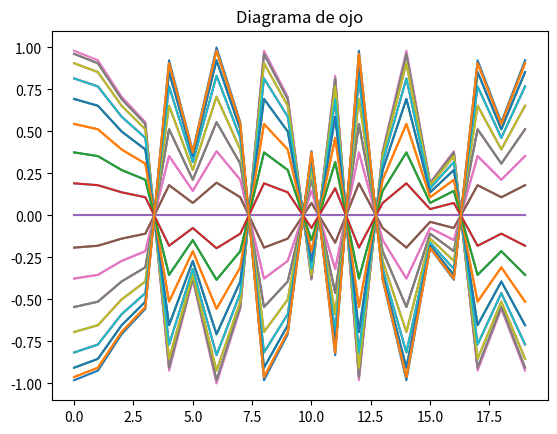

Write Python code to recreate this figure.
import numpy as np
import matplotlib.pyplot as plt

# Definir las constantes
M =  32  # Número de símbolos en la constelación
N = 20 # Número de muestras
fc = 100 # Frecuencia de la portadora

# Definir los símbolos de la constelación
constelacion = np.exp(1j*2*np.pi*np.arange(M)/M)

# Generar los datos de prueba
bits = np.random.randint(0, M, size=N)
simbolos = constelacion[bits]
t = np.arange(N)
portadora = np.sin(2*np.pi*fc*t/N)
senal_modulada = np.real(simbolos*np.exp(1j*2*np.pi*fc*t/N))
'''
# Graficar el diagrama de constelación
plt.subplot(2,2,1)
plt.plot(np.real(simbolos), np.imag(simbolos), 'o')
plt.title('Diagrama de constelación')
'''
# Graficar el diagrama de ojo
plt.subplot()
for i in range(M):
    plt.plot(t, np.real(senal_modulada*(constelacion[i]/np.abs(constelacion[i]))))
plt.title('Diagrama de ojo')

# Graficar la señal modulada
'''
plt.subplot(2,1,2)
plt.plot(t, senal_modulada*portadora)
plt.title('Señal modulada')
plt.xlabel('Tiempo')
'''
plt.show()